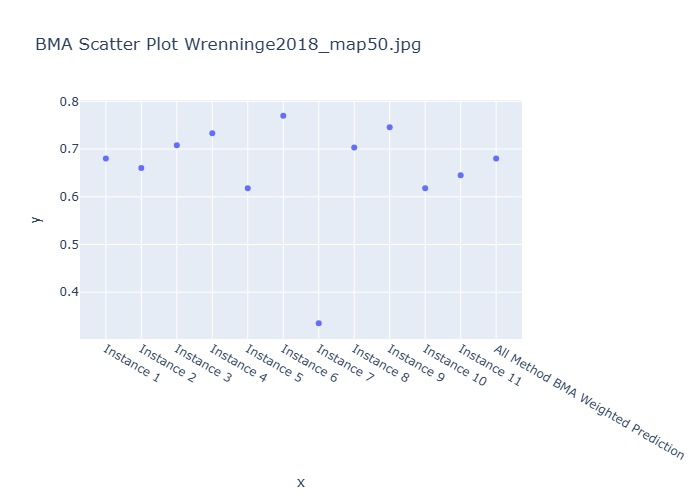

Source data for this figure (header and first rows):
Instance, BMA Weighted Prediction
Instance 1, 0.6801
Instance 2, 0.6605
Instance 3, 0.708
Instance 4, 0.7331
Instance 5, 0.6177
Instance 6, 0.7699
Instance 7, 0.3349
Instance 8, 0.7034
Instance 9, 0.7455
Instance 10, 0.6177
Instance 11, 0.6451
All Method BMA Weighted Prediction, 0.6801
